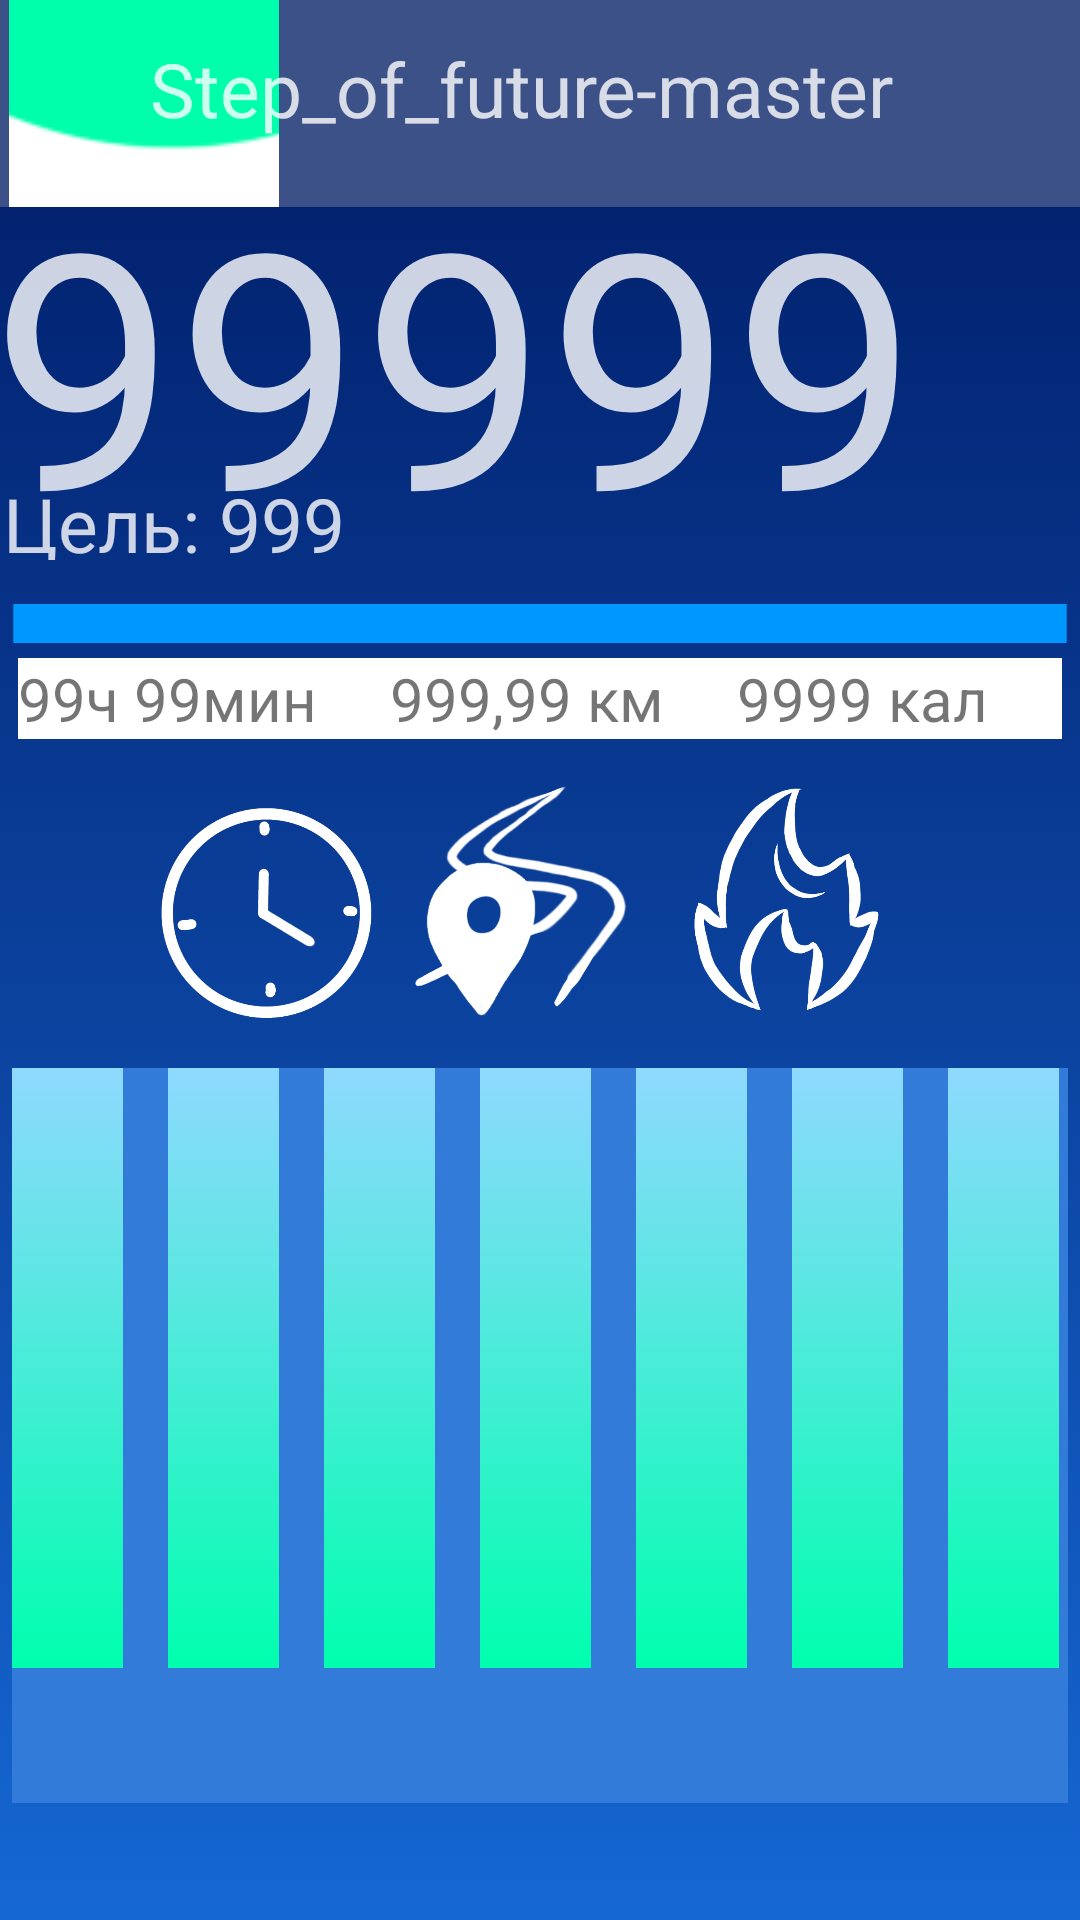

Reconstruct the res/layout file that produces this screen, plus the resources it refers to.
<!-- AndroidManifest.xml: fallback theme Theme.MaterialComponents.DayNight.NoActionBar -->
<!-- res/layout/activity_main_gl2.xml -->
<?xml version="1.0" encoding="utf-8"?>
<androidx.constraintlayout.widget.ConstraintLayout xmlns:android="http://schemas.android.com/apk/res/android"
    xmlns:app="http://schemas.android.com/apk/res-auto"
    xmlns:tools="http://schemas.android.com/tools"
    android:layout_width="match_parent"
    android:layout_height="match_parent"
    android:alpha="3"
    android:background="@drawable/tra"
    android:textAlignment="textEnd"
    tools:context=".MainActivity">

    <LinearLayout
        android:id="@+id/linearLayout"
        android:layout_width="422dp"
        android:layout_height="69dp"
        android:background="@color/blue4"
        android:orientation="horizontal"
        app:layout_constraintBottom_toBottomOf="parent"
        app:layout_constraintEnd_toEndOf="parent"
        app:layout_constraintHorizontal_bias="0.0"
        app:layout_constraintStart_toStartOf="parent"
        app:layout_constraintTop_toTopOf="parent"
        app:layout_constraintVertical_bias="0.0">

        <ImageButton
            android:id="@+id/imageButton"
            android:layout_width="90dp"
            android:layout_height="85dp"
            android:layout_marginLeft="3dp"
            android:contentDescription="Your text"
            app:srcCompat="@drawable/_1402_20230525094410" />
    </LinearLayout>

    <View
        android:id="@+id/activity_scale"
        android:layout_width="match_parent"
        android:layout_height="13dp"
        android:background="@drawable/line_5"
        app:layout_constraintBottom_toBottomOf="parent"
        app:layout_constraintEnd_toEndOf="parent"
        app:layout_constraintStart_toStartOf="parent"
        app:layout_constraintTop_toTopOf="parent"
        app:layout_constraintVertical_bias="0.321" />

    <TextView
        android:id="@+id/logo"
        android:layout_width="310dp"
        android:layout_height="38dp"
        android:alpha="0.8"
        android:text="@string/app_name"
        android:textColor="@color/white"
        android:textSize="25sp"
        app:layout_constraintBottom_toBottomOf="parent"
        app:layout_constraintEnd_toEndOf="parent"
        app:layout_constraintHorizontal_bias="1.0"
        app:layout_constraintStart_toStartOf="parent"
        app:layout_constraintTop_toTopOf="parent"
        app:layout_constraintVertical_bias="0.021" />

    <TextView
        android:id="@+id/number_steps"
        android:layout_width="393dp"
        android:layout_height="126dp"
        android:alpha="0.8"
        android:text="99999"
        android:textColor="@color/white"
        android:textSize="110sp"
        app:layout_constraintBottom_toBottomOf="parent"
        app:layout_constraintEnd_toEndOf="parent"
        app:layout_constraintHorizontal_bias="0.111"
        app:layout_constraintStart_toStartOf="parent"
        app:layout_constraintTop_toTopOf="parent"
        app:layout_constraintVertical_bias="0.092" />

    <ImageView
        android:id="@+id/imageView2"
        android:layout_width="153dp"
        android:layout_height="162dp"
        app:layout_constraintBottom_toBottomOf="parent"
        app:layout_constraintEnd_toEndOf="parent"
        app:layout_constraintHorizontal_bias="0.062"
        app:layout_constraintStart_toStartOf="parent"
        app:layout_constraintTop_toTopOf="parent"
        app:layout_constraintVertical_bias="0.467"
        app:srcCompat="@drawable/_1402_20230525084726" />

    <TextView
        android:id="@+id/target_step"
        android:layout_width="294dp"
        android:layout_height="29dp"
        android:alpha="0.8"
        android:text="Цель: 999"
        android:textColor="@color/white"
        android:textSize="25sp"
        app:layout_constraintBottom_toBottomOf="parent"
        app:layout_constraintEnd_toEndOf="parent"
        app:layout_constraintHorizontal_bias="0.013"
        app:layout_constraintStart_toStartOf="parent"
        app:layout_constraintTop_toTopOf="parent"
        app:layout_constraintVertical_bias="0.258" />

    <ImageView
        android:id="@+id/imageView3"
        android:layout_width="172dp"
        android:layout_height="193dp"
        app:layout_constraintBottom_toBottomOf="parent"
        app:layout_constraintEnd_toEndOf="parent"
        app:layout_constraintHorizontal_bias="0.936"
        app:layout_constraintStart_toStartOf="parent"
        app:layout_constraintTop_toTopOf="parent"
        app:layout_constraintVertical_bias="0.458"
        app:srcCompat="@drawable/_1402_20230525085153" />

    <ImageView
        android:id="@+id/imageView4"
        android:layout_width="237dp"
        android:layout_height="217dp"
        app:layout_constraintBottom_toBottomOf="parent"
        app:layout_constraintEnd_toEndOf="parent"
        app:layout_constraintHorizontal_bias="0.502"
        app:layout_constraintStart_toStartOf="parent"
        app:layout_constraintTop_toTopOf="parent"
        app:layout_constraintVertical_bias="0.449"
        app:srcCompat="@drawable/_1402_20230525085644" />

    <LinearLayout
        android:id="@+id/linearLayout2"
        android:layout_width="352dp"
        android:layout_height="245dp"
        android:alpha="3"
        android:background="@color/blue3"
        android:orientation="horizontal"
        app:layout_constraintBottom_toBottomOf="parent"
        app:layout_constraintEnd_toEndOf="parent"
        app:layout_constraintStart_toStartOf="parent"
        app:layout_constraintTop_toTopOf="parent"
        app:layout_constraintVertical_bias="0.901">

        <View
            android:id="@+id/activity_pn"
            android:layout_width="37dp"
            android:layout_height="200dp"
            android:alpha="3"
            android:background="@drawable/form" />

        <View
            android:id="@+id/activity_vt"
            android:layout_width="37dp"
            android:layout_height="200dp"
            android:layout_marginLeft="15dp"
            android:alpha="10"
            android:background="@drawable/form" />

        <View
            android:id="@+id/activity_sr"
            android:layout_width="37dp"
            android:layout_height="200dp"
            android:layout_marginLeft="15dp"
            android:alpha="3"
            android:background="@drawable/form" />

        <View
            android:id="@+id/activity_cht"
            android:layout_width="37dp"
            android:layout_height="200dp"
            android:layout_marginLeft="15dp"
            android:alpha="3"
            android:background="@drawable/form" />

        <View
            android:id="@+id/activity_pt"
            android:layout_width="37dp"
            android:layout_height="200dp"
            android:layout_marginLeft="15dp"
            android:alpha="3"
            android:background="@drawable/form" />

        <View
            android:id="@+id/activity_vs"
            android:layout_width="37dp"
            android:layout_height="200dp"
            android:layout_marginLeft="15dp"
            android:alpha="3"
            android:background="@drawable/form" />

        <View
            android:id="@+id/activity_sb"
            android:layout_width="37dp"
            android:layout_height="200dp"
            android:layout_marginLeft="15dp"
            android:alpha="3"
            android:background="@drawable/form" />


    </LinearLayout>

    <LinearLayout
        android:id="@+id/linearLayout3"
        android:layout_width="348dp"
        android:layout_height="76dp"
        android:orientation="horizontal"
        app:layout_constraintBottom_toBottomOf="parent"
        app:layout_constraintEnd_toEndOf="parent"
        app:layout_constraintHorizontal_bias="0.492"
        app:layout_constraintStart_toStartOf="parent"
        app:layout_constraintTop_toTopOf="parent"
        app:layout_constraintVertical_bias="0.389">

        <TextView
            android:id="@+id/activity_time"
            android:layout_width="wrap_content"
            android:layout_height="wrap_content"
            android:layout_weight="1"
            android:background="@color/white"
            android:text="99ч 99мин"
            android:textSize="20sp" />

        <TextView
            android:id="@+id/distance"
            android:layout_width="wrap_content"
            android:layout_height="wrap_content"
            android:layout_weight="1"
            android:background="@color/white"
            android:text="999,99 км"
            android:textSize="20sp" />

        <TextView
            android:id="@+id/calories"
            android:layout_width="wrap_content"
            android:layout_height="wrap_content"
            android:layout_weight="1"
            android:background="@color/white"
            android:text="9999 кал"
            android:textSize="20sp" />

    </LinearLayout>


</androidx.constraintlayout.widget.ConstraintLayout>
<!-- resources referenced by this layout -->
<resources>
  <color name="blue3">#337BD9</color>
  <color name="blue4">#3D5189</color>
  <color name="white">#FFFFFFFF</color>
  <!-- drawable _1402_20230525084726: png bitmap (drawable, 78263 bytes) -->
  <!-- drawable _1402_20230525085153: png bitmap (drawable, 80460 bytes) -->
  <!-- drawable _1402_20230525085644: png bitmap (drawable, 74210 bytes) -->
  <!-- drawable _1402_20230525094410: png bitmap (drawable, 89025 bytes) -->
  <!-- drawable form (drawable) -->
  <?xml version="1.0" encoding="utf-8"?>
  
  <selector xmlns:android="http://schemas.android.com/apk/res/android">
  
      <item>
  
          <shape>
              <gradient android:type="linear"
                  android:startColor="@color/blue"
                  android:endColor="@color/birch"
                  android:angle="55"/>
  
  
  
  
          </shape>
  
      </item>
  
  </selector>
  <!-- drawable line_5 (drawable) -->
  <?xml version="1.0" encoding="utf-8"?>
  
  <vector
      xmlns:android="http://schemas.android.com/apk/res/android"
      xmlns:aapt="http://schemas.android.com/aapt"
      android:width="325dp"
      android:height="8dp"
      android:viewportWidth="325"
      android:viewportHeight="8"
      >
      <group>
          <clip-path
              android:pathData="M4 4H321H4Z"
              />
      </group>
      <path
          android:pathData="M4 4H321H4Z"
          android:strokeWidth="10"
          android:strokeColor="#0098FF"
          />
  </vector>
  <!-- drawable tra (drawable) -->
  <?xml version="1.0" encoding="utf-8"?>
  
  <selector xmlns:android="http://schemas.android.com/apk/res/android">
  
      <item>
  
          <shape>
              <gradient android:type="linear"
                  android:startColor="@color/dark_blue"
                  android:endColor="@color/blue2"
                  android:angle="55"/>
  
  
  
  
          </shape>
  
      </item>
  
  </selector>
  <string name="app_name">Step_of_future-master</string>
  <color name="blue">#8FD9FF</color>
  <color name="birch">#00FFAE</color>
  <color name="dark_blue">#001A64</color>
  <color name="blue2">#1567D3</color>
</resources>
